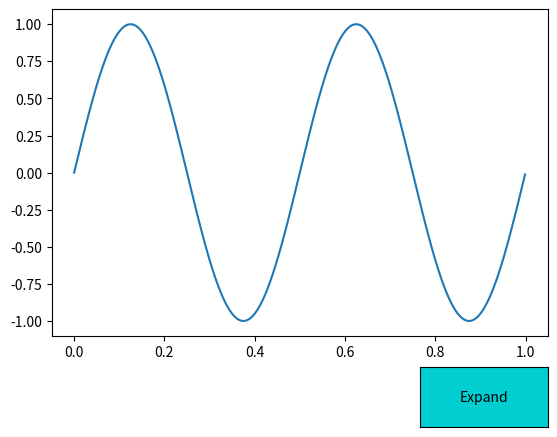

This chart was generated by the following Python code:
import matplotlib.pyplot as plt 
import numpy as np
from matplotlib.widgets import Button

#making sine waves as demonstration data
fre = np.arange(2,20,3)
t = np.arange(0.0,1.0,0.001)
s = np.sin(2*np.pi*fre[0]*t)

#making subplot for button widget
fig, ax = plt.subplots()
fig.subplots_adjust(bottom=0.2)
l, = plt.plot(t,s)

class btn:
    indx = 0

    def next(self, event):
        self.indx +=1
        i = self.indx % len(fre)
        ydata = np.sin(2*np.pi*fre[i]*t)
        l.set_ydata(ydata)
        plt.draw()

g = btn()
btnExpand = Button(plt.axes([0.7,0.01,0.2,0.125]),"Expand", color = "darkturquoise")
btnExpand.on_clicked(g.next)


plt.show()